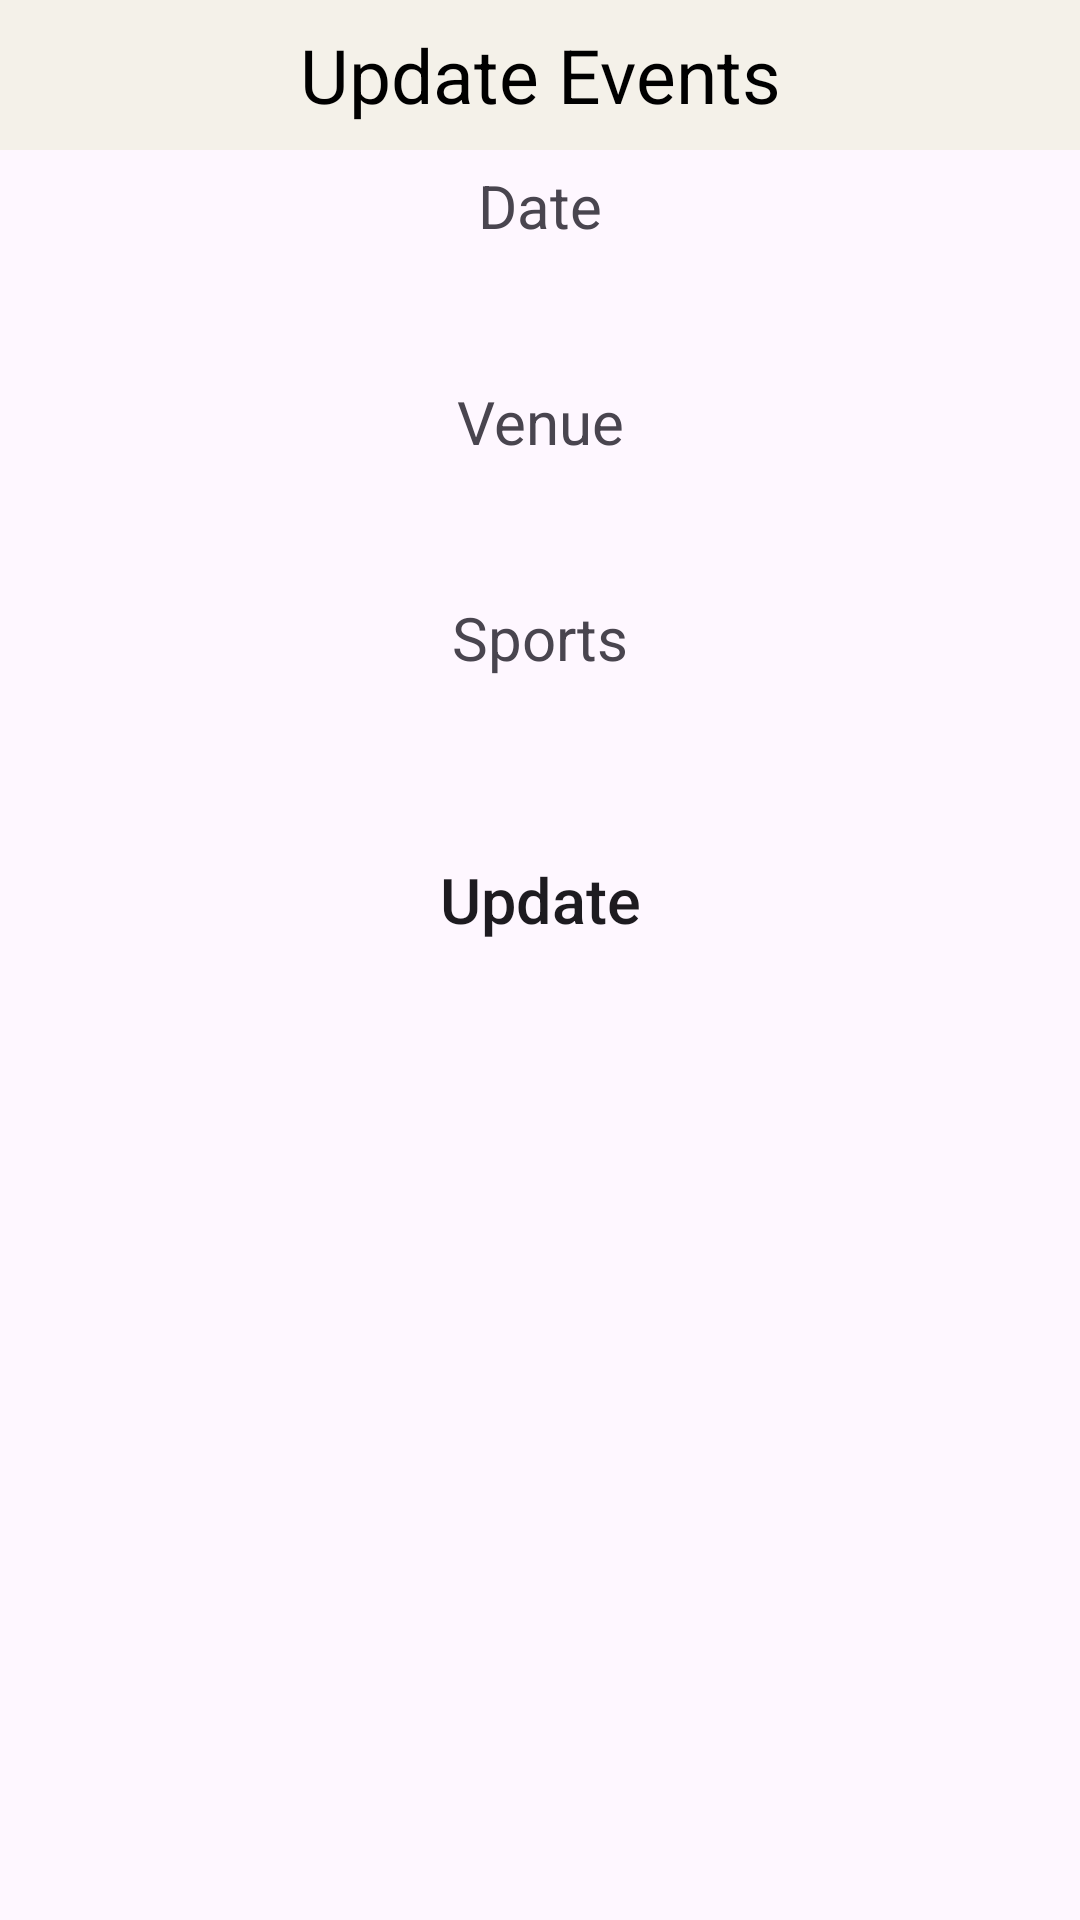

This screen was rendered from an Android layout file. Write that file and the resources it references.
<!-- AndroidManifest.xml: application theme Theme.MyAppKusa -->
<!-- res/layout/update_events_popup.xml -->
<?xml version="1.0" encoding="utf-8"?>
<LinearLayout xmlns:android="http://schemas.android.com/apk/res/android"
    android:layout_width="match_parent"
    android:layout_height="match_parent"
    android:orientation="vertical">

    <TextView
        android:layout_width="match_parent"
        android:layout_height="50dp"
        android:text="Update Events"
        android:background="@color/teal_700"
        android:textSize="25dp"
        android:gravity="center"
        android:textColor="@color/black"/>

    <TextView
        android:layout_width="match_parent"
        android:layout_height="wrap_content"
        android:gravity="center"
        android:textSize="20sp"
        android:layout_marginTop="5dp"
        android:layout_marginBottom="5dp"
        android:text="Date"/>

    <EditText
        android:layout_width="match_parent"
        android:layout_height="35dp"
        android:layout_marginLeft="10dp"
        android:layout_marginRight="10dp"
        android:background="@drawable/rounded"
        android:gravity="center"
        android:id="@+id/txtDate"/>

    <TextView
        android:layout_width="match_parent"
        android:layout_height="wrap_content"
        android:gravity="center"
        android:textSize="20sp"
        android:layout_marginTop="5dp"
        android:layout_marginBottom="5dp"
        android:text="Venue"/>

    <EditText
        android:layout_width="match_parent"
        android:layout_height="35dp"
        android:layout_marginLeft="10dp"
        android:layout_marginRight="10dp"
        android:background="@drawable/rounded"
        android:gravity="center"
        android:id="@+id/txtVenue"/>

    <TextView
        android:layout_width="match_parent"
        android:layout_height="wrap_content"
        android:gravity="center"
        android:textSize="20sp"
        android:layout_marginTop="5dp"
        android:layout_marginBottom="5dp"
        android:text="Sports"/>

    <EditText
        android:layout_width="match_parent"
        android:layout_height="35dp"
        android:layout_marginLeft="10dp"
        android:layout_marginRight="10dp"
        android:background="@drawable/rounded"
        android:gravity="center"
        android:id="@+id/txtSports"/>

    <Button
        android:layout_width="match_parent"
        android:layout_height="wrap_content"
        android:layout_marginLeft="25dp"
        android:layout_marginRight="25dp"
        android:layout_marginTop="10dp"
        android:text="Update"
        android:textSize="21dp"
        android:textAllCaps="false"
        android:background="@drawable/rounded"
        android:backgroundTint="@color/dark_green"
        android:gravity="center"
        android:id="@+id/btnUpdate"/>



</LinearLayout>
<!-- resources referenced by this layout -->
<resources>
  <color name="black">#FF000000</color>
  <color name="dark_green">#1D2C26</color>
  <color name="teal_700">#F4F1E9</color>
  <style name="Theme.MyAppKusa" parent="Base.Theme.MyAppKusa" />
  <style name="Base.Theme.MyAppKusa" parent="Theme.Material3.DayNight.NoActionBar">
          
          
          <item name="android:windowContentTransitions">true</item>
          <item name="android:statusBarColor">@color/black</item>
          <item name="boxStrokeColor">@color/white</item>
      </style>
  <color name="white">#FFFFFFFF</color>
</resources>
